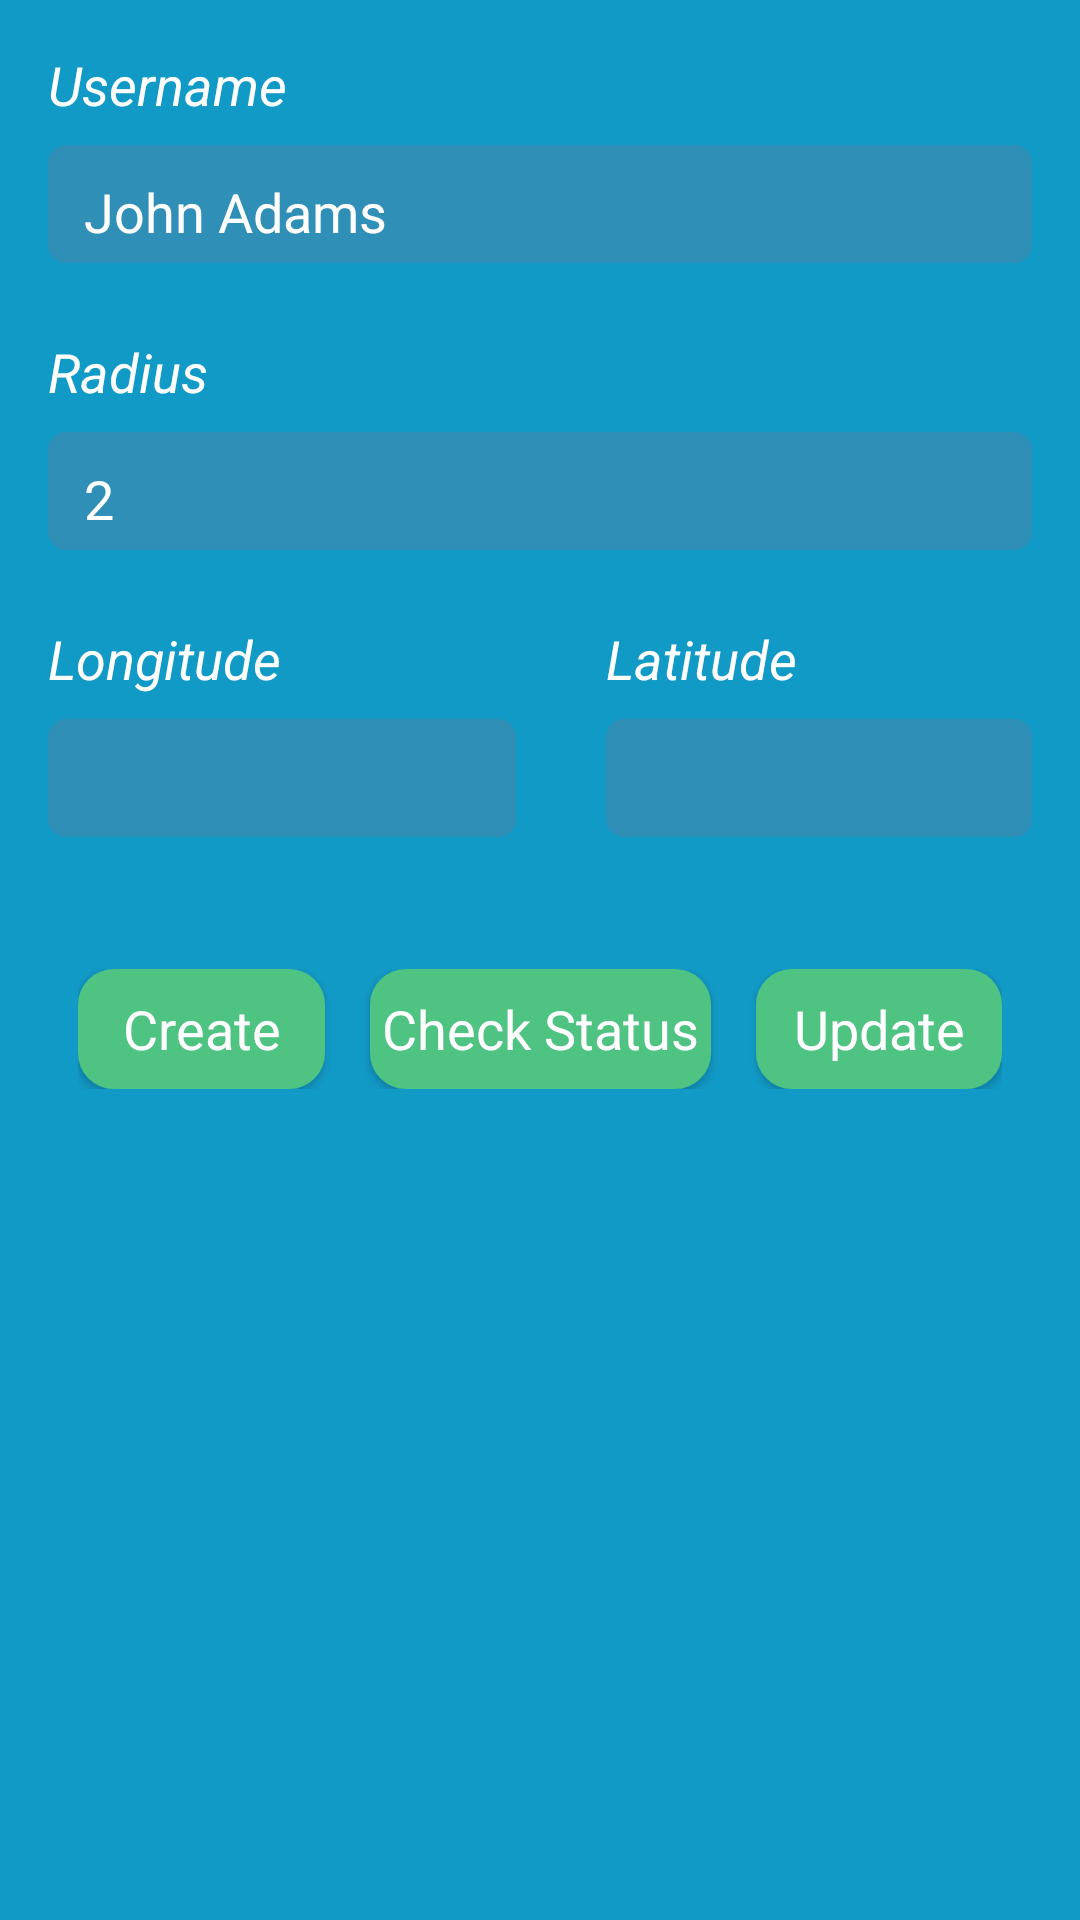

The Android layout XML behind this screen, and the referenced resources:
<!-- AndroidManifest.xml: application theme AppTheme -->
<!-- res/layout/fragment_data_parent.xml -->
<FrameLayout xmlns:android="http://schemas.android.com/apk/res/android"
    xmlns:tools="http://schemas.android.com/tools"
    android:layout_width="match_parent"
    android:layout_height="match_parent"
    tools:context="layout.FragmentDataParent">


    <RelativeLayout
        android:id="@+id/activity_main"
        android:layout_width="match_parent"
        android:layout_height="match_parent"
        android:paddingBottom="@dimen/activity_vertical_margin"
        android:paddingLeft="@dimen/activity_horizontal_margin"
        android:paddingRight="@dimen/activity_horizontal_margin"
        android:paddingTop="@dimen/activity_vertical_margin"
        android:background="@drawable/leash_background">

        <LinearLayout
            android:id="@+id/linearUpper"
            android:layout_width="match_parent"
            android:layout_height="wrap_content"
            android:orientation="vertical"
            android:layout_centerHorizontal="true">

            <LinearLayout
                android:layout_width="match_parent"
                android:layout_height="wrap_content"
                android:orientation="vertical">

                <TextView
                    android:id="@+id/username"
                    android:layout_width="wrap_content"
                    android:layout_height="wrap_content"
                    android:text="@string/username"
                    android:textColor="@color/textColor"
                    android:textStyle="italic"
                    android:textAppearance="?android:textAppearanceMedium"
                    android:layout_marginBottom="@dimen/under_text_bottom_margin"/>

                <EditText
                    android:id="@+id/usernameEditText"
                    android:layout_width="match_parent"
                    android:layout_height="wrap_content"
                    android:textColor="@color/textColor"
                    android:textColorHint="@color/textColor"
                    android:hint="@string/username_hint"
                    android:background="@drawable/edit_text_rounded"
                    android:layout_marginBottom="@dimen/edit_text_bottom_margin"
                    android:paddingTop="@dimen/edit_text_paddingTop"
                    android:paddingRight="@dimen/edit_text_paddingRight"
                    android:paddingBottom="@dimen/edit_text_paddingBottom"
                    android:paddingLeft="@dimen/edit_text_paddingLeft"/>

            </LinearLayout>

            <TextView
                android:id="@+id/radius"
                android:layout_width="wrap_content"
                android:layout_height="wrap_content"
                android:text="@string/radius"
                android:textStyle="italic"
                android:textColor="@color/textColor"
                android:textAppearance="?android:textAppearanceMedium"
                android:layout_marginBottom="@dimen/under_text_bottom_margin"/>

            <EditText
                android:id="@+id/radiusEditText"
                android:layout_width="match_parent"
                android:layout_height="wrap_content"
                android:hint="@string/radius_hint"
                android:textColor="@color/textColor"
                android:textColorHint="@color/textColor"
                android:background="@drawable/edit_text_rounded"
                android:layout_marginBottom="@dimen/edit_text_bottom_margin"
                android:paddingTop="@dimen/edit_text_paddingTop"
                android:paddingRight="@dimen/edit_text_paddingRight"
                android:paddingBottom="@dimen/edit_text_paddingBottom"
                android:paddingLeft="@dimen/edit_text_paddingLeft"/>

        </LinearLayout>

        <LinearLayout
            android:id="@+id/linearMiddle"
            android:layout_below="@+id/linearUpper"
            android:layout_width="match_parent"
            android:layout_height="wrap_content"
            android:orientation="horizontal">


            <LinearLayout
                android:id="@+id/linearLeft"
                android:layout_weight="1"
                android:layout_width="wrap_content"
                android:layout_height="wrap_content"
                android:orientation="vertical"
                android:layout_marginRight="30dp">

                <TextView
                    android:id="@+id/longitude"
                    android:layout_width="wrap_content"
                    android:layout_height="wrap_content"
                    android:text="@string/longitude"
                    android:textColor="@color/textColor"
                    android:textStyle="italic"
                    android:textAppearance="?android:textAppearanceMedium"
                    android:layout_marginBottom="@dimen/under_text_bottom_margin"/>

                <EditText
                    android:id="@+id/longitudeEditText"
                    android:layout_width="match_parent"
                    android:layout_height="wrap_content"
                    android:textColor="@color/textColor"
                    android:textColorHint="@color/textColor"
                    android:background="@drawable/edit_text_rounded"
                    android:layout_marginBottom="@dimen/edit_text_bottom_margin"
                    android:paddingTop="@dimen/edit_text_paddingTop"
                    android:paddingRight="@dimen/edit_text_paddingRight"
                    android:paddingBottom="@dimen/edit_text_paddingBottom"
                    android:paddingLeft="@dimen/edit_text_paddingLeft"/>

            </LinearLayout>

            <LinearLayout
                android:id="@+id/linearRight"
                android:layout_weight="1"
                android:layout_width="wrap_content"
                android:layout_height="wrap_content"
                android:orientation="vertical">

                <TextView
                    android:id="@+id/latitude"
                    android:layout_width="wrap_content"
                    android:layout_height="wrap_content"
                    android:text="@string/latitude"
                    android:textStyle="italic"
                    android:textColor="@color/textColor"
                    android:textAppearance="?android:textAppearanceMedium"
                    android:layout_marginBottom="@dimen/under_text_bottom_margin"/>

                <EditText
                    android:id="@+id/latitudeEditText"
                    android:layout_width="match_parent"
                    android:layout_height="wrap_content"
                    android:textColor="@color/textColor"
                    android:textColorHint="@color/textColor"
                    android:background="@drawable/edit_text_rounded"
                    android:layout_marginBottom="@dimen/edit_text_bottom_margin"
                    android:paddingTop="@dimen/edit_text_paddingTop"
                    android:paddingRight="@dimen/edit_text_paddingRight"
                    android:paddingBottom="@dimen/edit_text_paddingBottom"
                    android:paddingLeft="@dimen/edit_text_paddingLeft"/>


            </LinearLayout>
        </LinearLayout>

        <LinearLayout
            android:id="@+id/linearLower"
            android:orientation="horizontal"
            android:layout_width="match_parent"
            android:layout_height="wrap_content"
            android:layout_below="@+id/linearMiddle"
            android:layout_marginTop="20dp"
            android:layout_marginRight="10dp"
            android:layout_marginLeft="10dp"
            >

            <Button
                android:layout_weight="1"
                android:id="@+id/buttonCreate"
                android:layout_width="wrap_content"
                android:layout_height="40dp"
                android:text="@string/create"
                android:textColor="@color/textColor"
                android:textAppearance="?android:textAppearanceMedium"
                android:background="@drawable/button_rounded"
                android:layout_marginRight="15dp"
                android:onClick="onClickCreate"/>

            <Button
                android:id="@+id/buttonCheck"
                android:layout_width="wrap_content"
                android:layout_height="40dp"
                android:text="@string/check_status"
                android:textAppearance="?android:textAppearanceMedium"
                android:textColor="@color/textColor"
                android:background="@drawable/button_rounded"
                android:layout_marginRight="15dp"
                android:paddingLeft="4dp"
                android:paddingRight="4dp"
                android:onClick="onClickCheckStatus"/>

            <Button
                android:id="@+id/buttonUpdate"
                android:layout_weight="1"
                android:layout_width="wrap_content"
                android:layout_height="40dp"
                android:text="@string/update"
                android:textColor="@color/textColor"
                android:textAppearance="?android:textAppearanceMedium"
                android:background="@drawable/button_rounded"
                android:onClick="onClickUpdate"/>

        </LinearLayout>



    </RelativeLayout>


</FrameLayout>
<!-- resources referenced by this layout -->
<resources>
  <color name="textColor">#ffffff</color>
  <dimen name="activity_horizontal_margin">16dp</dimen>
  <dimen name="activity_vertical_margin">16dp</dimen>
  <dimen name="edit_text_bottom_margin">24dp</dimen>
  <dimen name="edit_text_paddingBottom">5dp</dimen>
  <dimen name="edit_text_paddingLeft">12dp</dimen>
  <dimen name="edit_text_paddingRight">12dp</dimen>
  <dimen name="edit_text_paddingTop">10dp</dimen>
  <dimen name="under_text_bottom_margin">8dp</dimen>
  <!-- drawable button_rounded (drawable) -->
  <?xml version="1.0" encoding="utf-8"?>
  <selector xmlns:android="http://schemas.android.com/apk/res/android">
      <item>
          <shape android:shape="rectangle">
              <solid android:color="#4fc382"/>
              <stroke android:color="#4fc382" android:width="2dp" />
              
              <corners android:radius="11dp" />
          </shape>
      </item>
  </selector>
  <!-- drawable edit_text_rounded (drawable) -->
  <?xml version="1.0" encoding="utf-8"?>
  <selector xmlns:android="http://schemas.android.com/apk/res/android">
  
          <item>
              <shape android:shape="rectangle">
                  <solid android:color="@color/textEditFieldColor"/>
                  <stroke android:color="@color/textEditFieldColor" android:width="2dp" />
                  
                  <corners android:radius="5dp" />
              </shape>
          </item>
  
  </selector>
  <!-- drawable leash_background: png bitmap (drawable, 19895 bytes) -->
  <string name="check_status">Check Status</string>
  <string name="create">Create</string>
  <string name="latitude">Latitude</string>
  <string name="longitude">Longitude</string>
  <string name="radius">Radius</string>
  <string name="radius_hint">2</string>
  <string name="update">Update</string>
  <string name="username">Username</string>
  <string name="username_hint">John Adams</string>
  <style name="AppTheme" parent="Theme.AppCompat.Light.DarkActionBar">
          
          <item name="colorPrimary">@color/colorPrimary</item>
          <item name="colorPrimaryDark">@color/colorPrimaryDark</item>
          <item name="colorAccent">@color/colorAccent</item>
      </style>
  <color name="textEditFieldColor">#FF308FB6</color>
  <color name="colorPrimary">#4fc382</color>
  <color name="colorPrimaryDark">#040404</color>
  <color name="colorAccent">#FF4081</color>
</resources>
